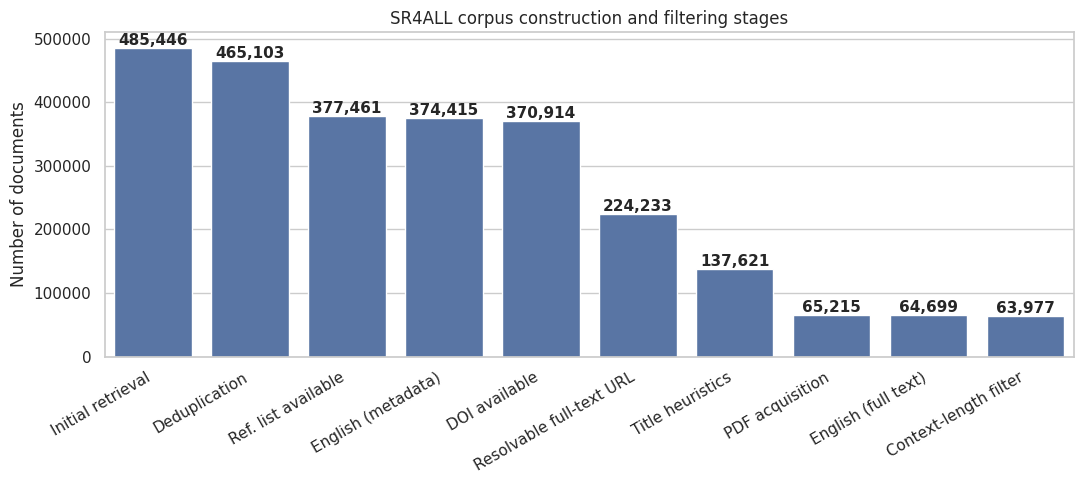

Here is the Python script that generated this plot: (Note: this script raises an exception after producing the figure.)
"""
This script generates a bar plot to visualize the number of documents at each stage of the SR4All corpus construction and filtering process. 
It uses the Seaborn library to create a visually appealing barchart, with custom styling and annotations to highlight the document counts at each step. 
"""

import seaborn as sns
import matplotlib.pyplot as plt

steps = [
    "Initial retrieval",
    "Deduplication",
    "Ref. list available",
    "English (metadata)",
    "DOI available",
    "Resolvable full-text URL",
    "Title heuristics",
    "PDF acquisition",
    "English (full text)",
    "Context-length filter"
]

counts = [
    485_446,
    465_103,
    377_461,
    374_415,
    370_914,
    224_233,
    137_621,
    65_215,
    64_699,
    63_977
]

sns.set_theme(style="whitegrid")

plt.figure(figsize=(11, 5))
palette = ["#4C72B0"] * len(steps)
ax = sns.barplot(x=steps, y=counts, palette=palette)
ax.set_ylabel("Number of documents")
ax.set_xlabel("")
ax.set_title("SR4ALL corpus construction and filtering stages")
plt.xticks(rotation=30, ha="right")

_orig_text = ax.text
def _bold_text(*args, **kwargs):
    kwargs.pop("fontsize", None)
    kwargs.setdefault("fontsize", 11)
    kwargs.setdefault("fontweight", "bold")
    return _orig_text(*args, **kwargs)
ax.text = _bold_text

for i, v in enumerate(counts):
    ax.text(i, v, f"{v:,}", ha="center", va="bottom", fontsize=9)

plt.tight_layout()
plt.savefig("/home/<user>/pie65738/projects/sr4all/data/sr4all/sr4all_corpus_filtering_figure.png", dpi=300)
plt.close()
